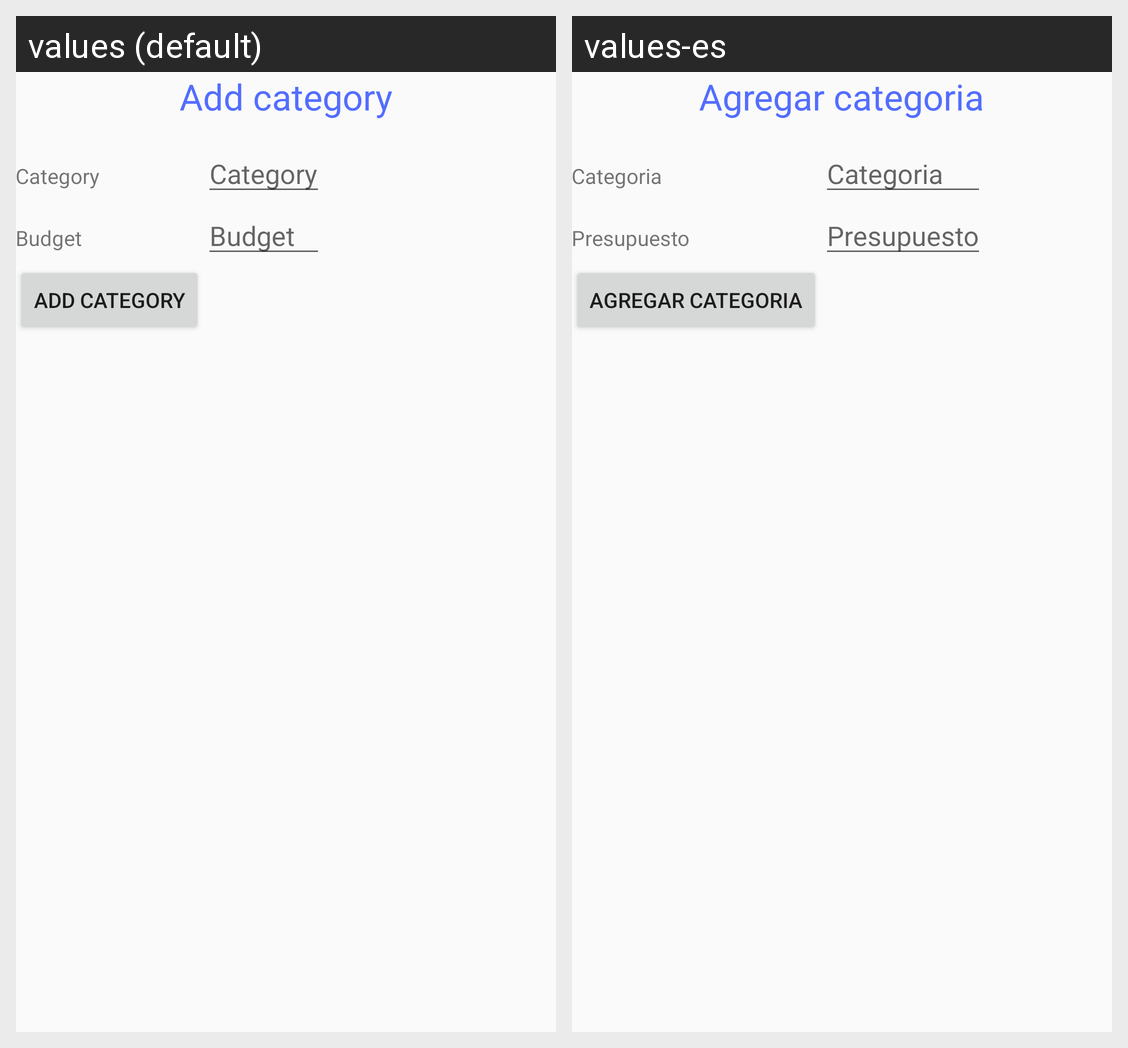

Strings drawn on this Android screen and how each of the app's shown locales translates them:
Android screen res/layout/activity_alta_categoria.xml rendered under 2 locales, left to right: values (default), values-es. Device: Nexus 5 (rendered at 1080×1920; each locale shown at half size, 540×960, under a caption strip naming it); theme AppTheme.
Strings drawn on this screen, with the default value and each locale's value (text and hints the layout hard-codes, and strings that could not be matched under every locale, appear in the picture but are not listed):

add_category
  values: Add category
  values-es: Agregar categoria

label_category
  values: Category
  values-es: Categoria

label_badget
  values: Budget
  values-es: Presupuesto

button_add_category
  values: Add category
  values-es: Agregar categoria
